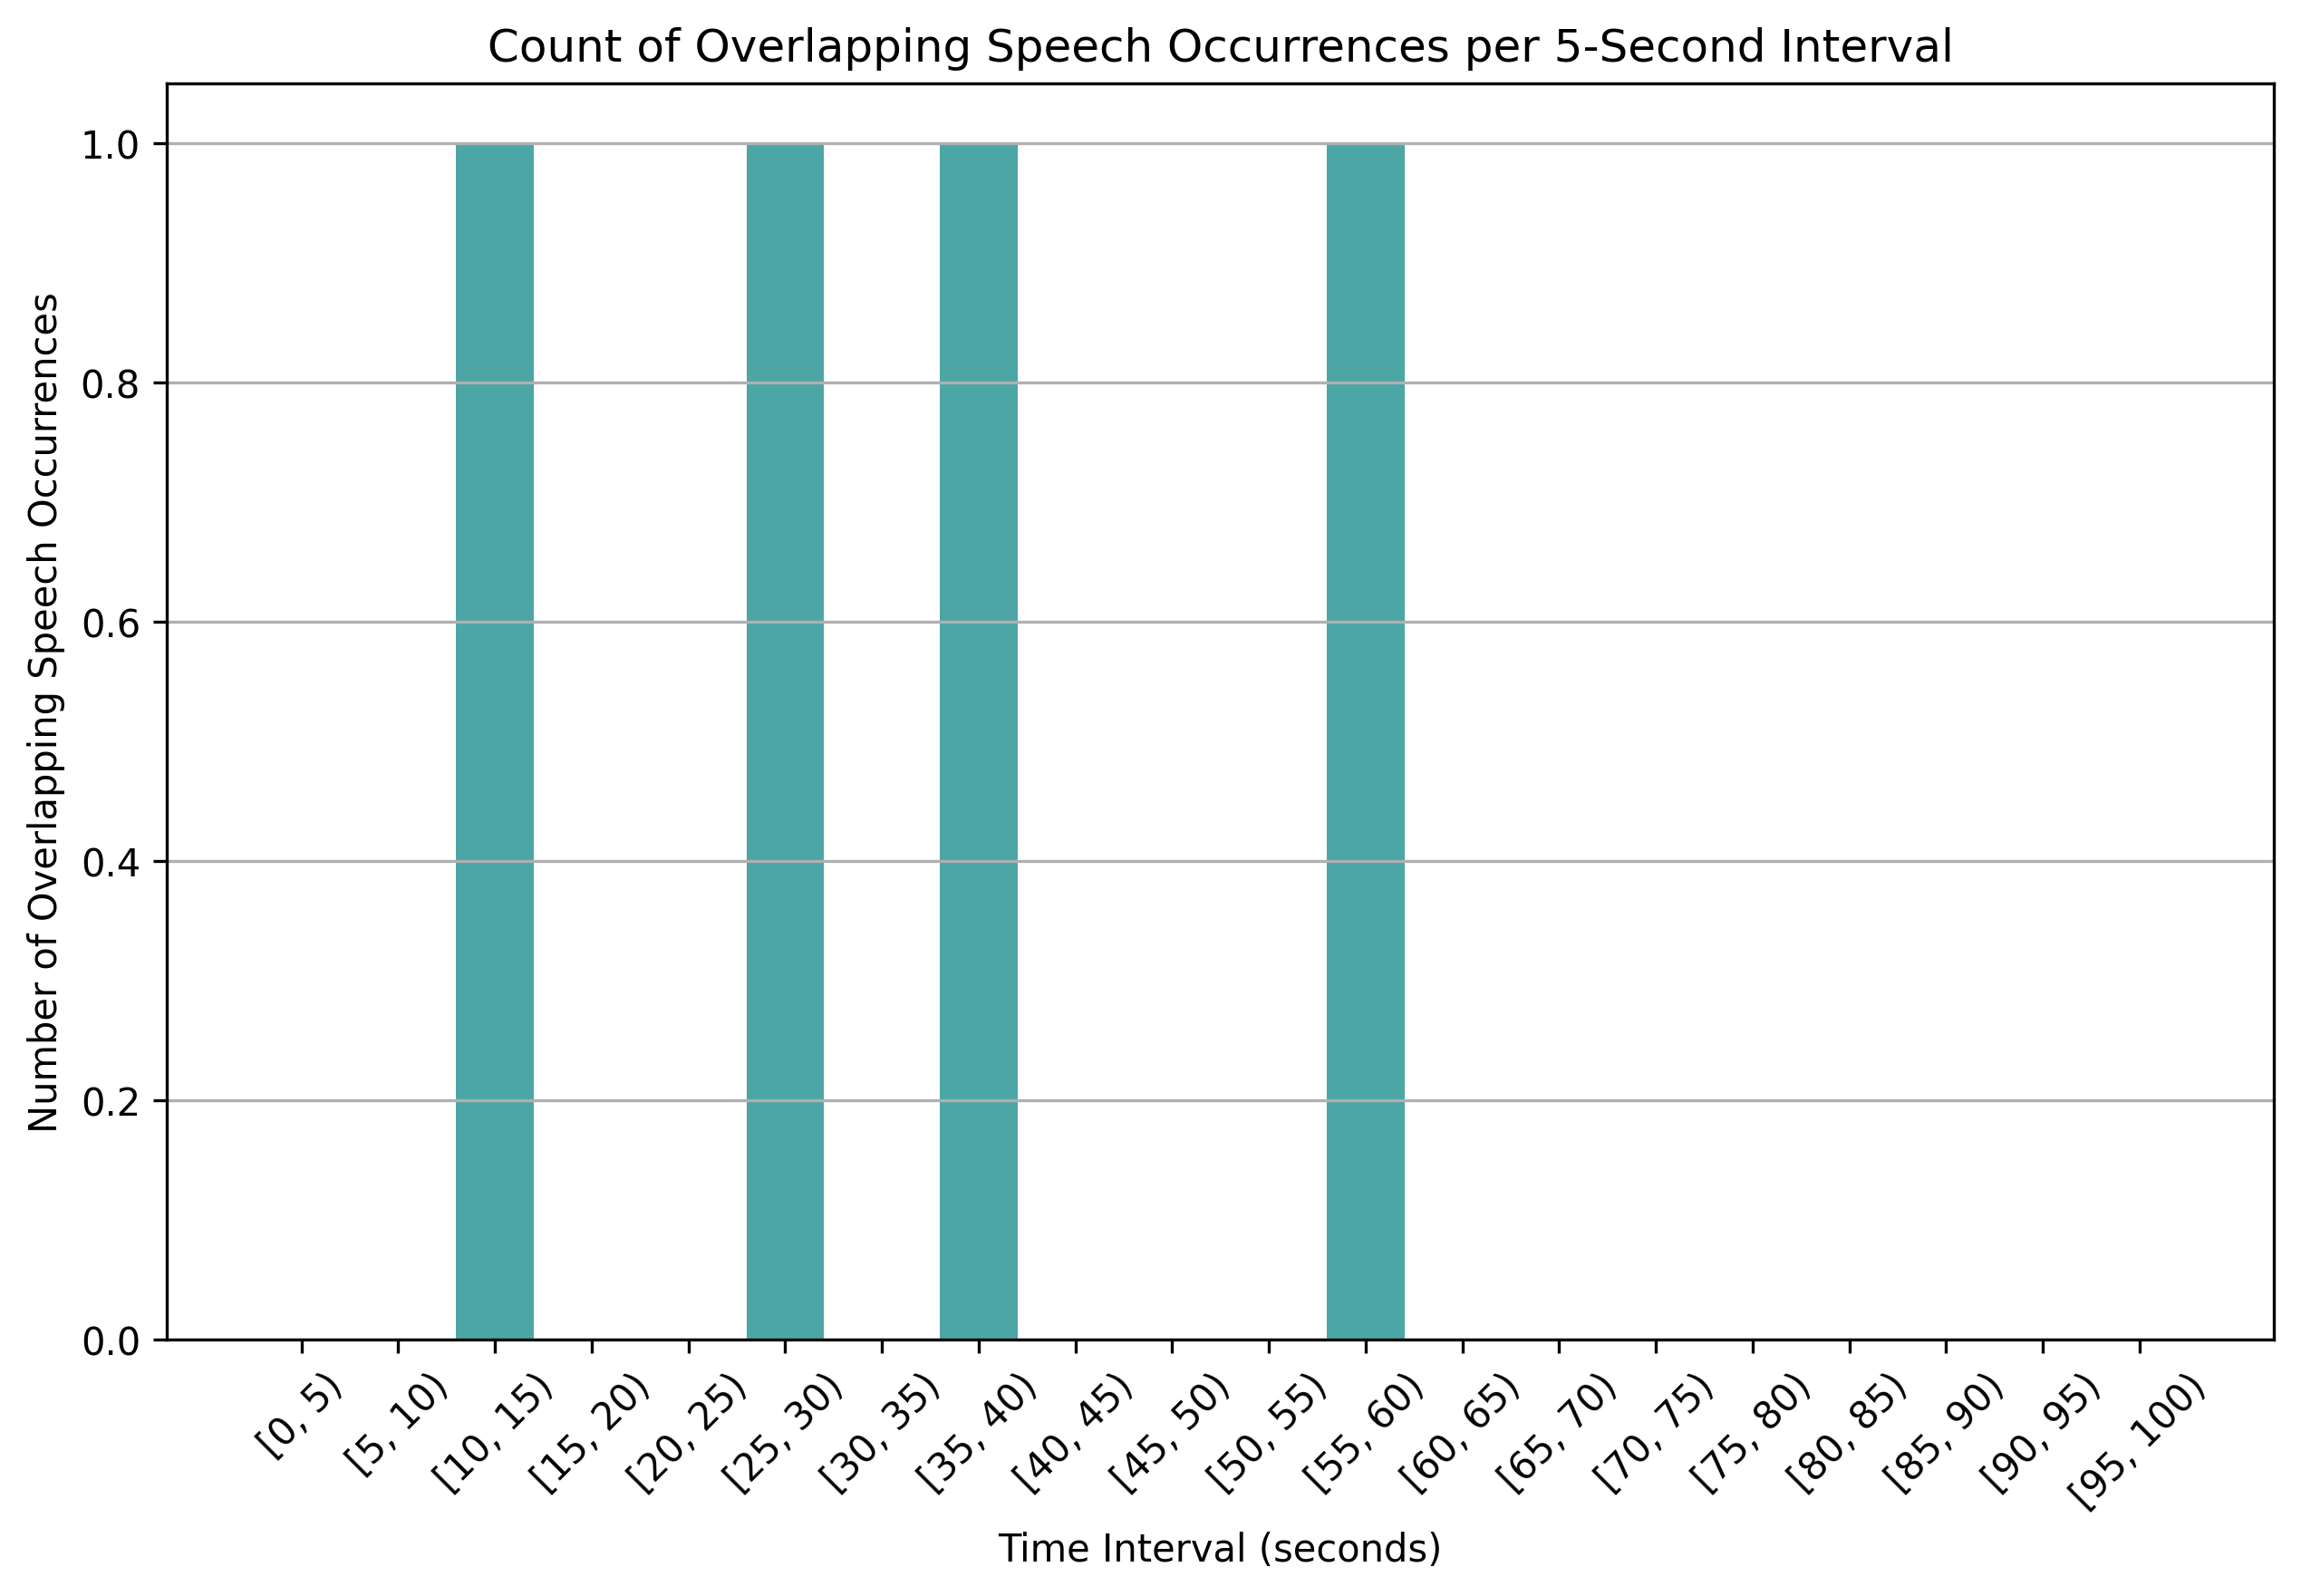

The file beside this chart, header and first rows:
time_bin, overlap_count
[0, 5), 0
[5, 10), 0
[10, 15), 1
[15, 20), 0
[20, 25), 0
[25, 30), 1
[30, 35), 0
[35, 40), 1
[40, 45), 0
[45, 50), 0
[50, 55), 0
[55, 60), 1
[60, 65), 0
[65, 70), 0
[70, 75), 0
[75, 80), 0
[80, 85), 0
[85, 90), 0
[90, 95), 0
[95, 100), 0
